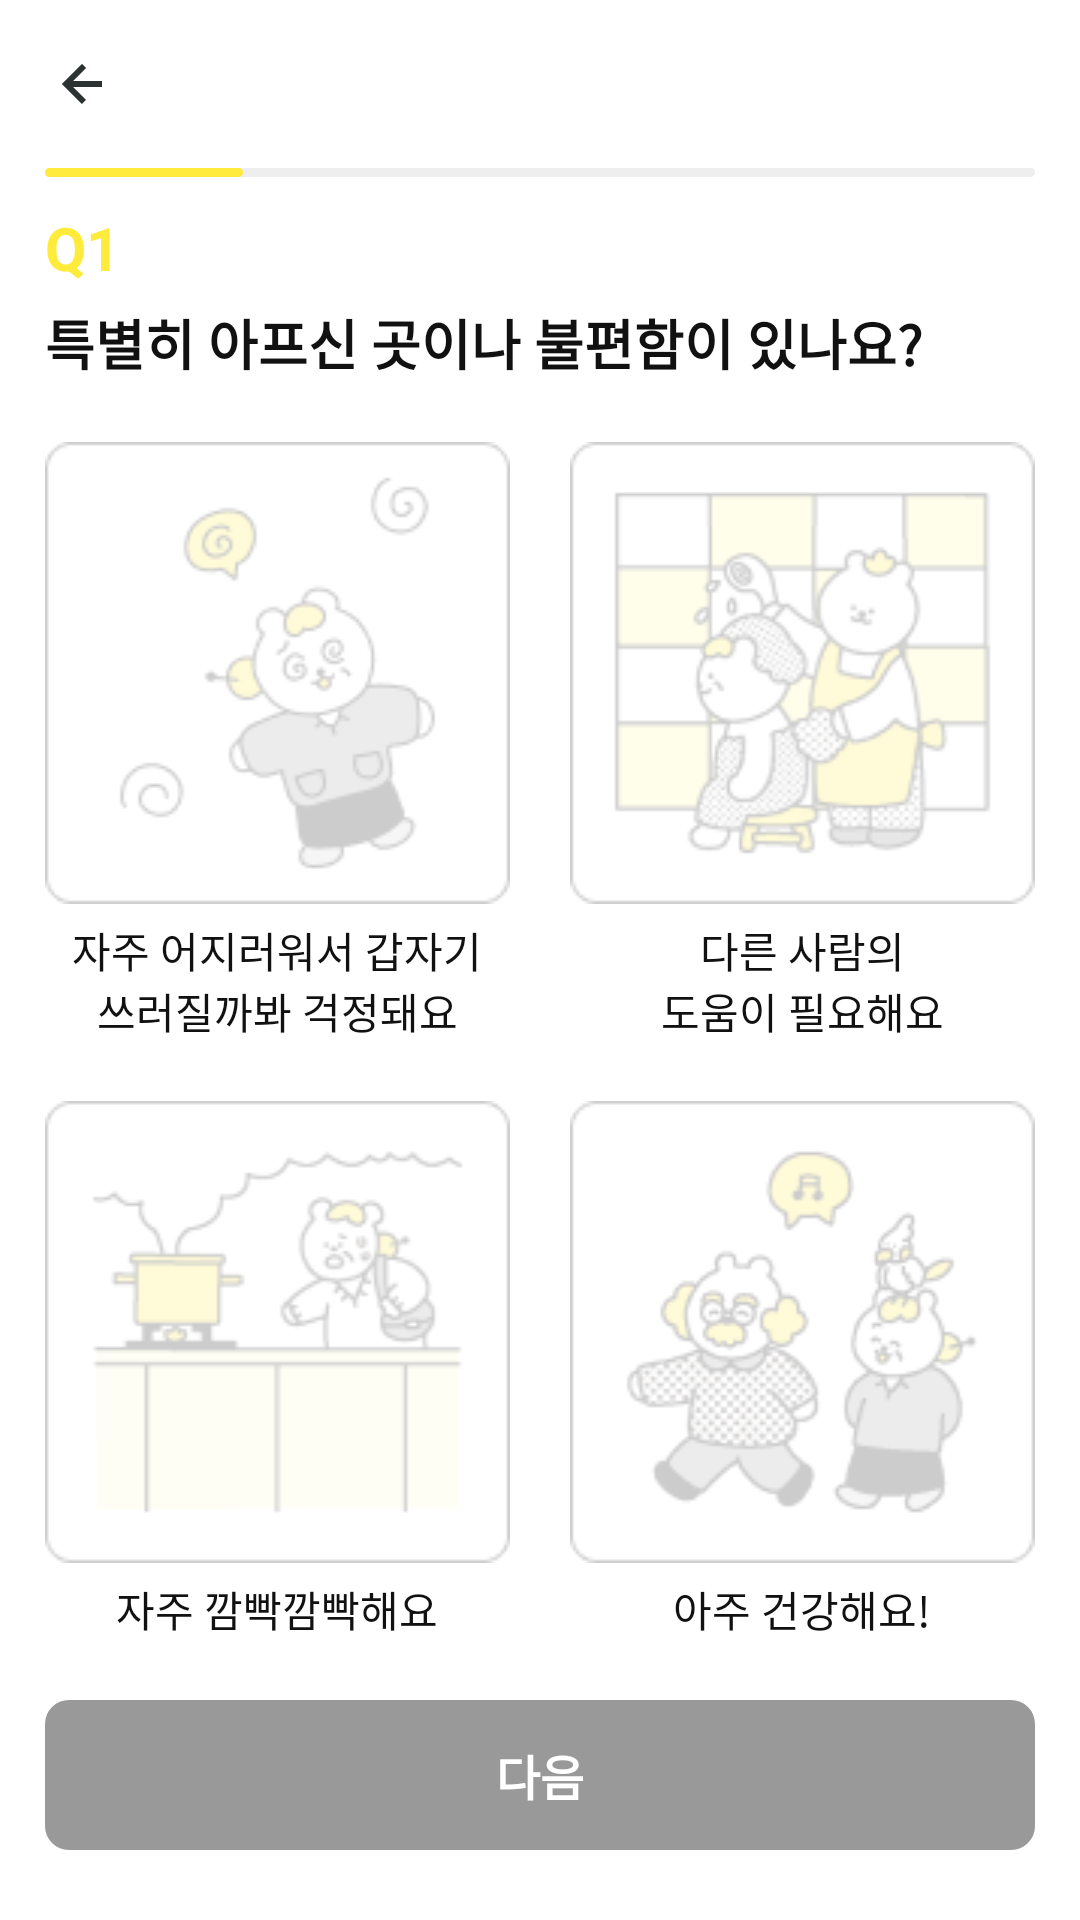

This screen was rendered from an Android layout file. Write that file and the resources it references.
<!-- AndroidManifest.xml: application theme AppTheme -->
<!-- res/layout/activity_test_q1.xml -->
<?xml version="1.0" encoding="utf-8"?>
<RelativeLayout xmlns:android="http://schemas.android.com/apk/res/android"
    xmlns:app="http://schemas.android.com/apk/res-auto"
    xmlns:tools="http://schemas.android.com/tools"
    android:layout_width="match_parent"
    android:layout_height="wrap_content"
    tools:context=".test.TestQ1Activity">

    <include layout="@layout/toolbar_back" android:id="@+id/toolbar_select_test" />

    <LinearLayout
        android:layout_width="match_parent"
        android:layout_height="match_parent"
        android:orientation="vertical"
        android:layout_below="@+id/toolbar_select_test"
        android:layout_marginStart="15dp"
        android:layout_marginEnd="15dp"
        android:layout_marginBottom="5dp">

        <ProgressBar
            android:id="@+id/progressBar"
            style="?android:attr/progressBarStyleHorizontal"
            android:layout_width="match_parent"
            android:layout_height="3dp"
            android:indeterminateDrawable="@drawable/progress_bar_background"
            android:max="100"
            android:progress="20"
            android:progressDrawable="@drawable/progress_bar_background" />

        <androidx.core.widget.NestedScrollView
            android:layout_width="match_parent"
            android:layout_height="match_parent"
            android:fillViewport="true">

            <LinearLayout
                android:layout_width="match_parent"
                android:layout_height="wrap_content"
                android:nestedScrollingEnabled="false"
                android:orientation="vertical">

                <TextView
                    android:layout_width="match_parent"
                    android:layout_height="wrap_content"
                    android:text="@string/q1"
                    android:layout_marginTop="10dp"
                    android:textSize="20sp"
                    android:textColor="@color/main_color"/>

                <TextView
                    android:layout_width="match_parent"
                    android:layout_height="wrap_content"
                    android:text="@string/title_Q1"
                    android:layout_marginTop="5dp"
                    android:textSize="18sp"/>

                <LinearLayout
                    android:layout_width="match_parent"
                    android:layout_height="wrap_content"
                    android:gravity="center"
                    android:orientation="horizontal"
                    android:layout_marginTop="20dp"
                    android:baselineAligned="false">
                    <LinearLayout
                        android:id="@+id/select_1"
                        android:layout_width="0dp"
                        android:layout_height="wrap_content"
                        android:layout_weight="1"
                        android:orientation="vertical"
                        android:layout_marginEnd="10dp"
                        android:clickable="true"
                        android:focusable="true"
                        tools:ignore="UseCompoundDrawables">
                        <ImageView
                            android:id="@+id/iv_select_1"
                            android:layout_width="match_parent"
                            android:layout_height="wrap_content"
                            android:layout_gravity="center"
                            android:scaleType="fitXY"
                            android:src="@drawable/q1_1_0"
                            android:contentDescription="@string/Q1_text_1" />

                        <TextView
                            android:id="@+id/tv_select_1"
                            android:layout_width="match_parent"
                            android:layout_height="wrap_content"
                            android:gravity="center"
                            android:layout_marginTop="5dp"
                            android:text="@string/Q1_text_1"
                            android:textSize="14sp" />
                    </LinearLayout>
                    <LinearLayout
                        android:id="@+id/select_2"
                        android:layout_width="0dp"
                        android:layout_height="wrap_content"
                        android:layout_weight="1"
                        android:orientation="vertical"
                        android:layout_marginStart="10dp"
                        android:clickable="true"
                        android:focusable="true"
                        tools:ignore="UseCompoundDrawables">
                        <ImageView
                            android:id="@+id/iv_select_2"
                            android:layout_width="match_parent"
                            android:layout_height="wrap_content"
                            android:layout_gravity="center"
                            android:scaleType="fitXY"
                            android:src="@drawable/q1_2_0"
                            android:contentDescription="@string/Q1_text_2" />
                        <TextView
                            android:id="@+id/tv_select_2"
                            android:layout_width="match_parent"
                            android:layout_height="wrap_content"
                            android:text="@string/Q1_text_2"
                            android:gravity="center"
                            android:textSize="14sp"
                            android:layout_marginTop="5dp"/>
                    </LinearLayout>
                </LinearLayout>
                <LinearLayout
                    android:layout_width="match_parent"
                    android:layout_height="wrap_content"
                    android:orientation="horizontal"
                    android:layout_marginTop="20dp"
                    android:layout_marginBottom="20dp"
                    android:baselineAligned="false">
                    <LinearLayout
                        android:id="@+id/select_3"
                        android:layout_width="0dp"
                        android:layout_height="wrap_content"
                        android:layout_weight="1"
                        android:gravity="center"
                        android:orientation="vertical"
                        android:layout_marginEnd="10dp"
                        android:clickable="true"
                        android:focusable="true"
                        tools:ignore="UseCompoundDrawables">
                        <ImageView
                            android:id="@+id/iv_select_3"
                            android:layout_width="match_parent"
                            android:layout_height="wrap_content"
                            android:scaleType="fitXY"
                            android:layout_gravity="center"
                            android:src="@drawable/q1_3_0"
                            android:contentDescription="@string/Q1_text_3" />
                        <TextView
                            android:id="@+id/tv_select_3"
                            android:layout_width="match_parent"
                            android:layout_height="wrap_content"
                            android:text="@string/Q1_text_3"
                            android:layout_marginTop="5dp"
                            android:gravity="center"
                            android:textSize="14sp"/>
                    </LinearLayout>
                    <LinearLayout
                        android:id="@+id/select_4"
                        android:layout_width="0dp"
                        android:layout_height="wrap_content"
                        android:layout_weight="1"
                        android:orientation="vertical"
                        android:layout_marginStart="10dp"
                        android:clickable="true"
                        android:focusable="true"
                        tools:ignore="UseCompoundDrawables">
                        <ImageView
                            android:id="@+id/iv_select_4"
                            android:layout_width="match_parent"
                            android:layout_height="wrap_content"
                            android:scaleType="fitXY"
                            android:layout_gravity="center"
                            android:src="@drawable/q1_4_0"
                            android:contentDescription="@string/Q1_text_4" />

                        <TextView
                            android:id="@+id/tv_select_4"
                            android:layout_width="match_parent"
                            android:layout_height="wrap_content"
                            android:text="@string/Q1_text_4"
                            android:gravity="center"
                            android:layout_marginTop="5dp"
                            android:textSize="14sp"/>
                    </LinearLayout>
                </LinearLayout>
                <include layout="@layout/button_next2" android:id="@+id/button_next"/>
            </LinearLayout>
        </androidx.core.widget.NestedScrollView>


    </LinearLayout>
</RelativeLayout>
<!-- res/layout/toolbar_back.xml (included above) -->
<?xml version="1.0" encoding="utf-8"?>
<com.google.android.material.appbar.MaterialToolbar xmlns:android="http://schemas.android.com/apk/res/android"
    android:layout_width="match_parent"
    android:layout_height="wrap_content"
    android:background="@color/inversePrimary">

    <LinearLayout
        android:layout_width="match_parent"
        android:layout_height="wrap_content">

        <ImageButton
            android:id="@+id/btn_back"
            android:layout_width="wrap_content"
            android:layout_height="wrap_content"
            android:background="@color/inversePrimary"
            android:src="@drawable/back_button"
            android:contentDescription="@string/back" />
    </LinearLayout>
</com.google.android.material.appbar.MaterialToolbar>
<!-- res/layout/button_next2.xml (included above) -->
<?xml version="1.0" encoding="utf-8"?>
<LinearLayout xmlns:android="http://schemas.android.com/apk/res/android"
    android:orientation="vertical"
    android:layout_width="match_parent"
    android:layout_height="match_parent"
    android:layout_marginBottom="20dp">

    <View
        android:layout_width="match_parent"
        android:layout_height="0dp"
        android:layout_weight="1"/>

    <LinearLayout
        android:layout_width="match_parent"
        android:layout_height="50dp"
        android:orientation="vertical">
        <TextView
            android:id="@+id/btn_next"
            android:layout_width="match_parent"
            android:layout_height="match_parent"
            android:enabled="false"
            android:text="@string/next"
            android:gravity="center"
            android:background="@drawable/button_background_next2"
            android:textColor="@drawable/button_text"
            android:textSize="16sp"/>
    </LinearLayout>
</LinearLayout>
<!-- resources referenced by this layout -->
<resources>
  <color name="inversePrimary">#FFFFFFFF</color>
  <color name="main_color">#FFEB3B</color>
  <!-- drawable back_button (drawable) -->
  <vector xmlns:android="http://schemas.android.com/apk/res/android"
      android:width="24dp"
      android:height="24dp"
      android:viewportWidth="24"
      android:viewportHeight="24">
    <path
        android:pathData="M12.707,17.293L8.414,13H18V11H8.414L12.707,6.707L11.293,5.293L4.586,12L11.293,18.707L12.707,17.293Z"
        android:fillColor="#2C3131"/>
  </vector>
  <!-- drawable button_background_next2 (drawable) -->
  <?xml version="1.0" encoding="utf-8"?>
  <selector xmlns:android="http://schemas.android.com/apk/res/android">
      <item android:state_enabled="true">
          <shape android:shape="rectangle">
              <corners android:radius="8dp" />
              <solid android:color="@color/main_color" />
          </shape>
      </item>
      <item android:state_enabled="false">
          <shape android:shape="rectangle">
              <corners android:radius="8dp" />
              <solid android:color="@color/disabled" />
          </shape>
      </item>
  </selector>
  <!-- drawable button_text (drawable) -->
  <?xml version="1.0" encoding="utf-8"?>
  <selector xmlns:android="http://schemas.android.com/apk/res/android">
      <item android:color="@color/inversePrimary" android:state_enabled="false" />
      <item android:color="@color/primary" />
  </selector>
  <!-- drawable progress_bar_background (drawable) -->
  <?xml version="1.0" encoding="utf-8"?>
  <layer-list xmlns:android="http://schemas.android.com/apk/res/android">
      
      <item>
          <shape>
              <solid android:color="#EEEEEE" />
              
              <corners android:radius="10dp" />
          </shape>
      </item>
      
      <item>
          
          <scale
              android:drawable="@drawable/progress_bar_foreground"
              android:scaleWidth="100%" />
      </item>
  </layer-list>
  <!-- drawable q1_1_0: png bitmap (drawable, 6455 bytes) -->
  <!-- drawable q1_2_0: png bitmap (drawable, 11346 bytes) -->
  <!-- drawable q1_3_0: png bitmap (drawable, 5896 bytes) -->
  <!-- drawable q1_4_0: png bitmap (drawable, 11029 bytes) -->
  <string name="Q1_text_1">자주 어지러워서 갑자기\n쓰러질까봐 걱정돼요</string>
  <string name="Q1_text_2">다른 사람의\n도움이 필요해요</string>
  <string name="Q1_text_3">자주 깜빡깜빡해요</string>
  <string name="Q1_text_4">아주 건강해요!</string>
  <string name="back">back</string>
  <string name="next"><b>다음</b></string>
  <string name="q1"><b>Q1</b></string>
  <string name="title_Q1"><b>특별히 아프신 곳이나 불편함이 있나요?</b></string>
  <style name="AppTheme" parent="Theme.AppCompat.Light.NoActionBar">
          
          <item name="android:windowActionBar">false</item>
          <item name="colorPrimary">@color/inversePrimary</item>
          <item name="android:windowBackground">@color/inversePrimary</item>
          <item name="android:textColor">@color/primary</item>
          <item name="android:textColorHint">@color/disabled</item>
          <item name="bottomSheetDialogTheme">@style/BottomSheetDialog</item>
      </style>
  <color name="disabled">#999999</color>
  <color name="primary">#111111</color>
  <!-- drawable progress_bar_foreground (drawable) -->
  <?xml version="1.0" encoding="utf-8"?>
  <layer-list xmlns:android="http://schemas.android.com/apk/res/android">
      
      <item>
          <shape>
              <solid android:color="@color/main_color" />
              
              <corners android:radius="10dp" />
          </shape>
      </item>
  </layer-list>
  <style name="BottomSheetDialog" parent="@style/ThemeOverlay.MaterialComponents.BottomSheetDialog">
          <item name="bottomSheetStyle">@style/BottomSheet</item>
      </style>
  <style name="BottomSheet" parent="Widget.MaterialComponents.BottomSheet.Modal">
          <item name="backgroundTint">@android:color/transparent</item>
      </style>
</resources>
